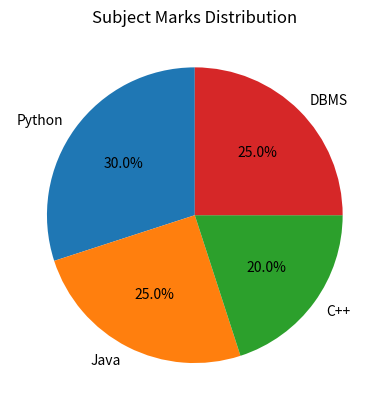

Generate this figure with matplotlib:

import matplotlib.pyplot as plt

subjects = ["Python", "Java", "C++", "DBMS"]
marks = [30, 25, 20, 25]

plt.pie(
    marks,
    labels=subjects,
    autopct="%1.1f%%",
    startangle=90
)

plt.title("Subject Marks Distribution")
plt.show()
